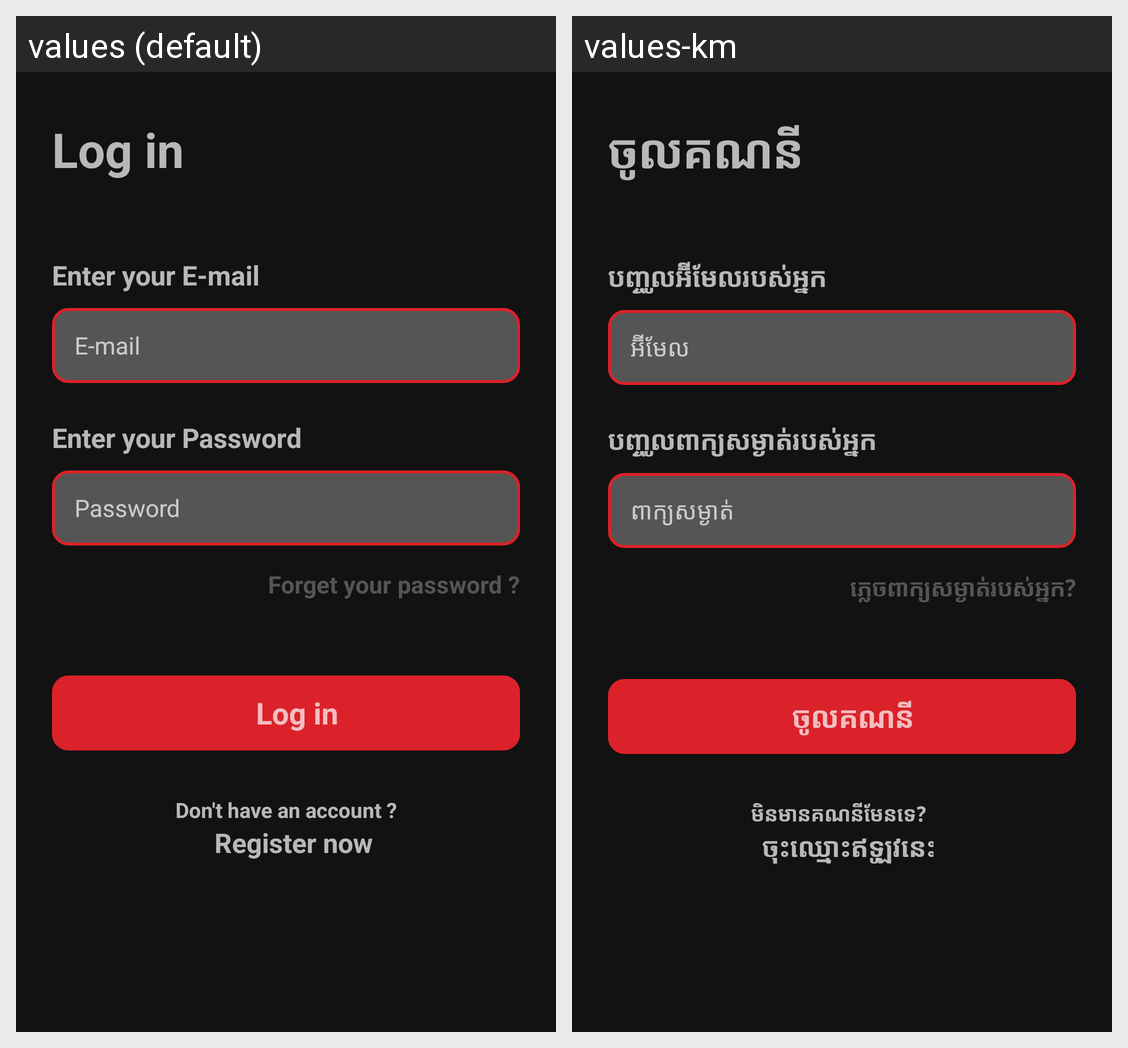

Translations of the strings shown on this Android screen, per locale in the grid:
Android screen res/layout/activity_login.xml rendered under 2 locales, left to right: values (default), values-km. Device: Nexus 5 (rendered at 1080×1920; each locale shown at half size, 540×960, under a caption strip naming it); theme Theme.Movies.
Strings drawn on this screen, with the default value and each locale's value (text and hints the layout hard-codes, and strings that could not be matched under every locale, appear in the picture but are not listed):

login
  values: Log in
  values-km: ចូលគណនី

enter_email
  values: Enter your E-mail
  values-km: បញ្ចូលអ៊ីមែលរបស់អ្នក

email
  values: E-mail
  values-km: អ៊ីមែល

enter_pass
  values: Enter your Password
  values-km: បញ្ចូលពាក្យសម្ងាត់របស់អ្នក

pass
  values: Password
  values-km: ពាក្យសម្ងាត់

forget_pass
  values: Forget your password ?
  values-km: ភ្លេចពាក្យសម្ងាត់របស់អ្នក?

donthaveAcc
  values: Don't have an account ?
  values-km: មិនមានគណនីមែនទេ?

registernow
  values: Register now
  values-km: ចុះឈ្មោះឥឡូវនេះ
